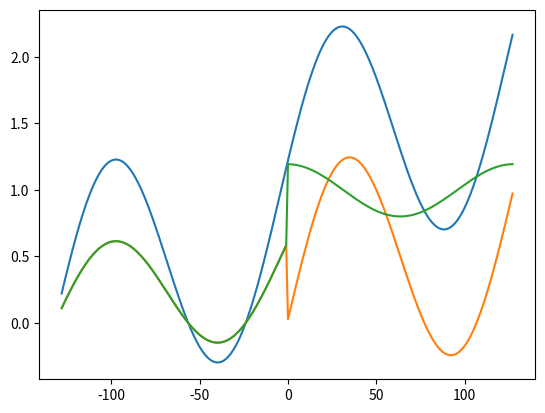

Write the Python code that produced this figure.

import matplotlib.pyplot as plt
import numpy as np
from numpy import pi, cos

N = 128
ax = np.arange(-N , N, 1)
step = np.linspace(0, 2*N-1, 2*N)
xodd = np.zeros(2*N)
xeven = np.zeros(2*N)

X = np.zeros(2*N)
for n in range(2*N):
    X[n] = 1 + ax[n]/N + cos(2*pi*(ax[n]/N+ pi/4) )
    xodd[n] = 0.5*(X[n] - X[255-n])
    xeven[n] = 0.5*(X[n]+ X[255-n])

plt.plot(ax, X, label = 'x')
plt.plot(ax, xodd, label = 'odd')
plt.plot(ax, xeven, label = 'even')
plt.show()